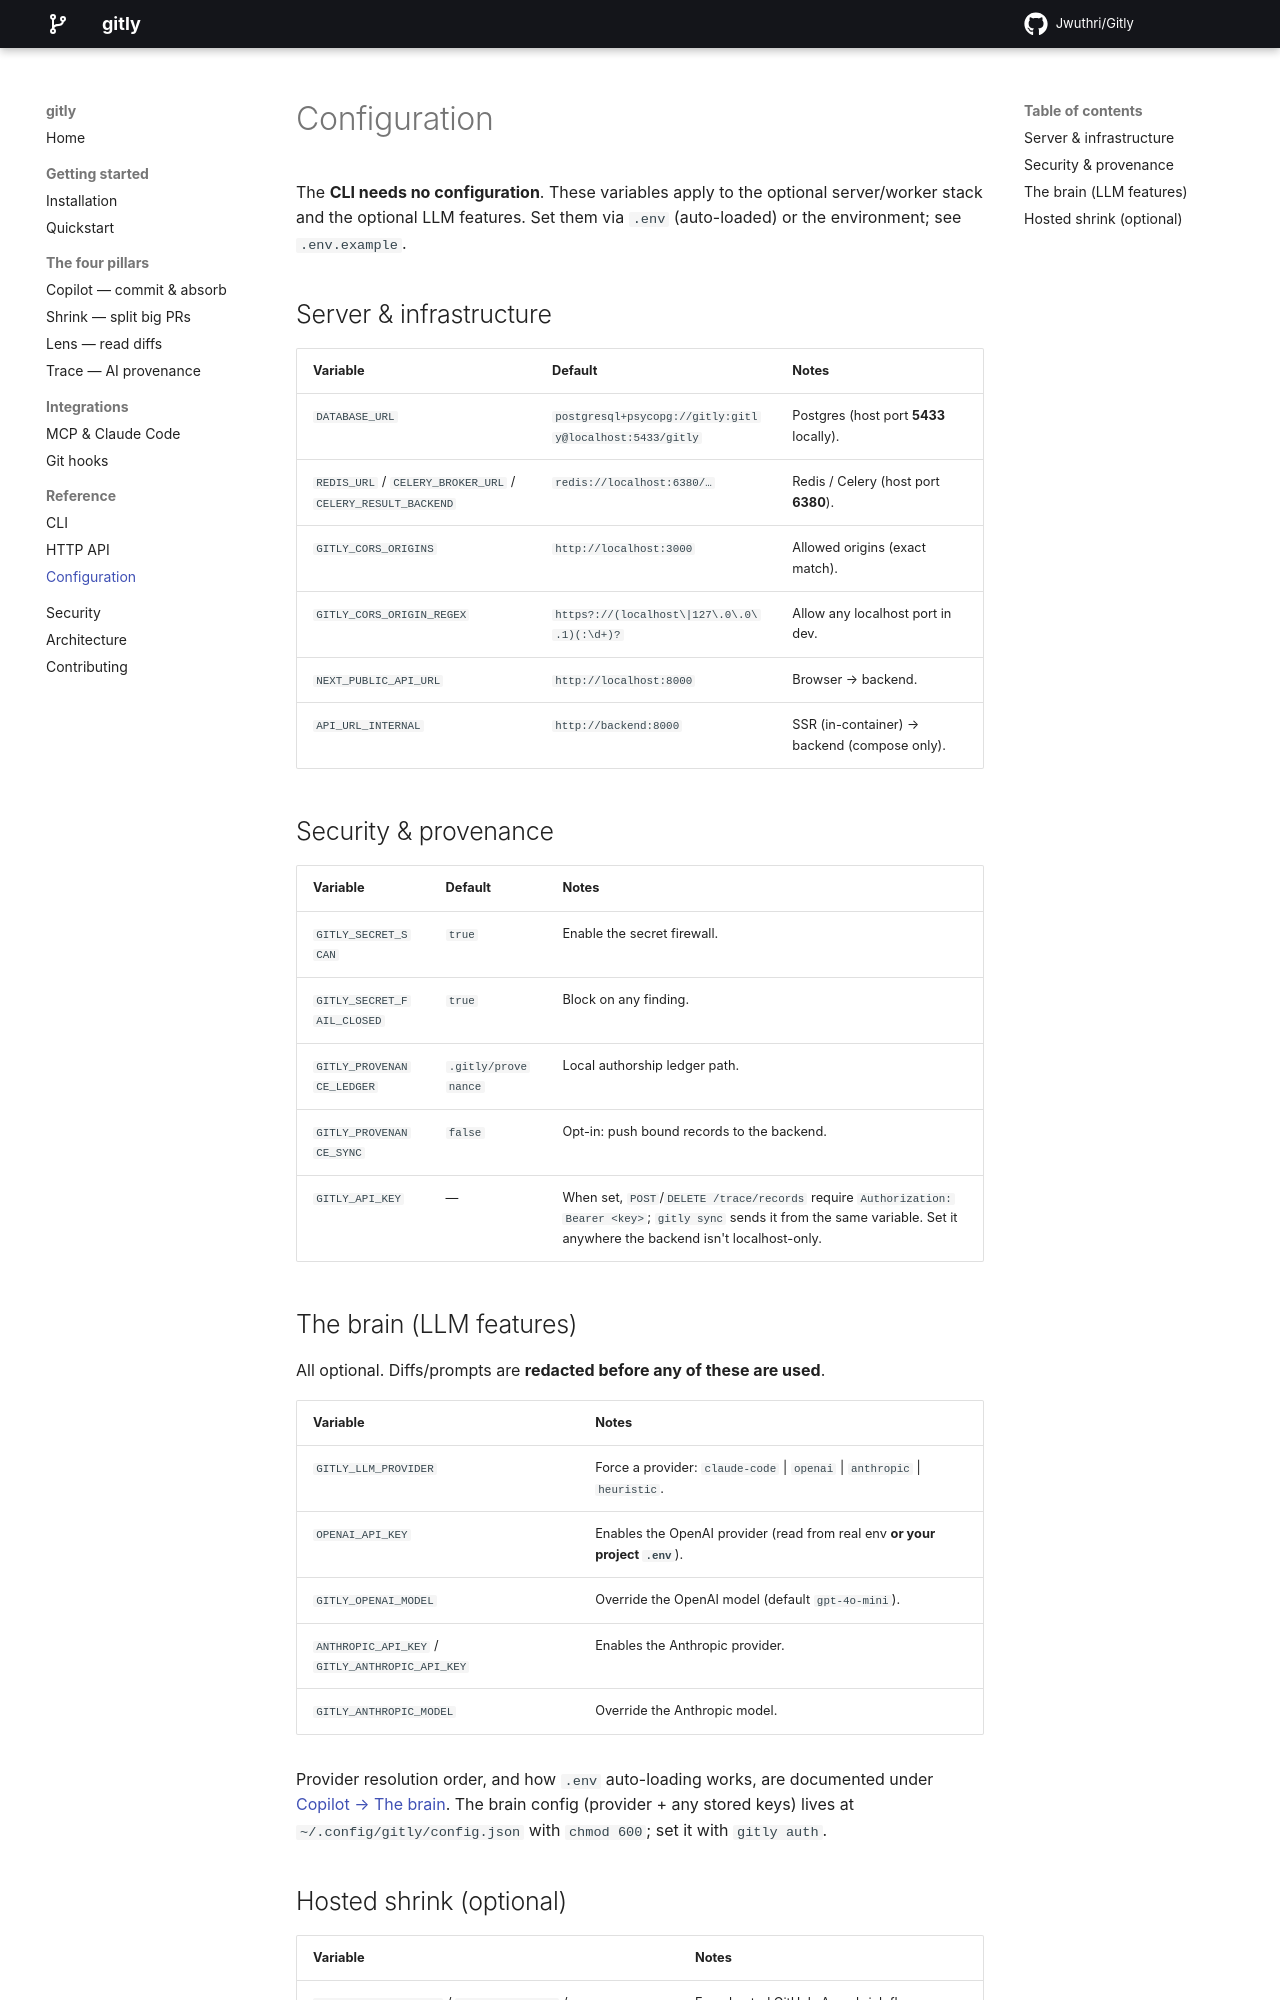

repository: jwuthri-cloud/gitly · page: reference/configuration/index.html · generator: mkdocs

# Configuration

The **CLI needs no configuration**. These variables apply to the optional server/worker
stack and the optional LLM features. Set them via `.env` (auto-loaded) or the environment;
see `.env.example`.

## Server & infrastructure

| Variable | Default | Notes |
|---|---|---|
| `DATABASE_URL` | `postgresql+psycopg://gitly:gitly@localhost:5433/gitly` | Postgres (host port **5433** locally). |
| `REDIS_URL` / `CELERY_BROKER_URL` / `CELERY_RESULT_BACKEND` | `redis://localhost:6380/…` | Redis / Celery (host port **6380**). |
| `GITLY_CORS_ORIGINS` | `http://localhost:3000` | Allowed origins (exact match). |
| `GITLY_CORS_ORIGIN_REGEX` | `https?://(localhost\|127\.0\.0\.1)(:\d+)?` | Allow any localhost port in dev. |
| `NEXT_PUBLIC_API_URL` | `http://localhost:8000` | Browser → backend. |
| `API_URL_INTERNAL` | `http://backend:8000` | SSR (in-container) → backend (compose only). |

## Security & provenance

| Variable | Default | Notes |
|---|---|---|
| `GITLY_SECRET_SCAN` | `true` | Enable the secret firewall. |
| `GITLY_SECRET_FAIL_CLOSED` | `true` | Block on any finding. |
| `GITLY_PROVENANCE_LEDGER` | `.gitly/provenance` | Local authorship ledger path. |
| `GITLY_PROVENANCE_SYNC` | `false` | Opt-in: push bound records to the backend. |
| `GITLY_API_KEY` | — | When set, `POST`/`DELETE /trace/records` require `Authorization: Bearer <key>`; `gitly sync` sends it from the same variable. Set it anywhere the backend isn't localhost-only. |
